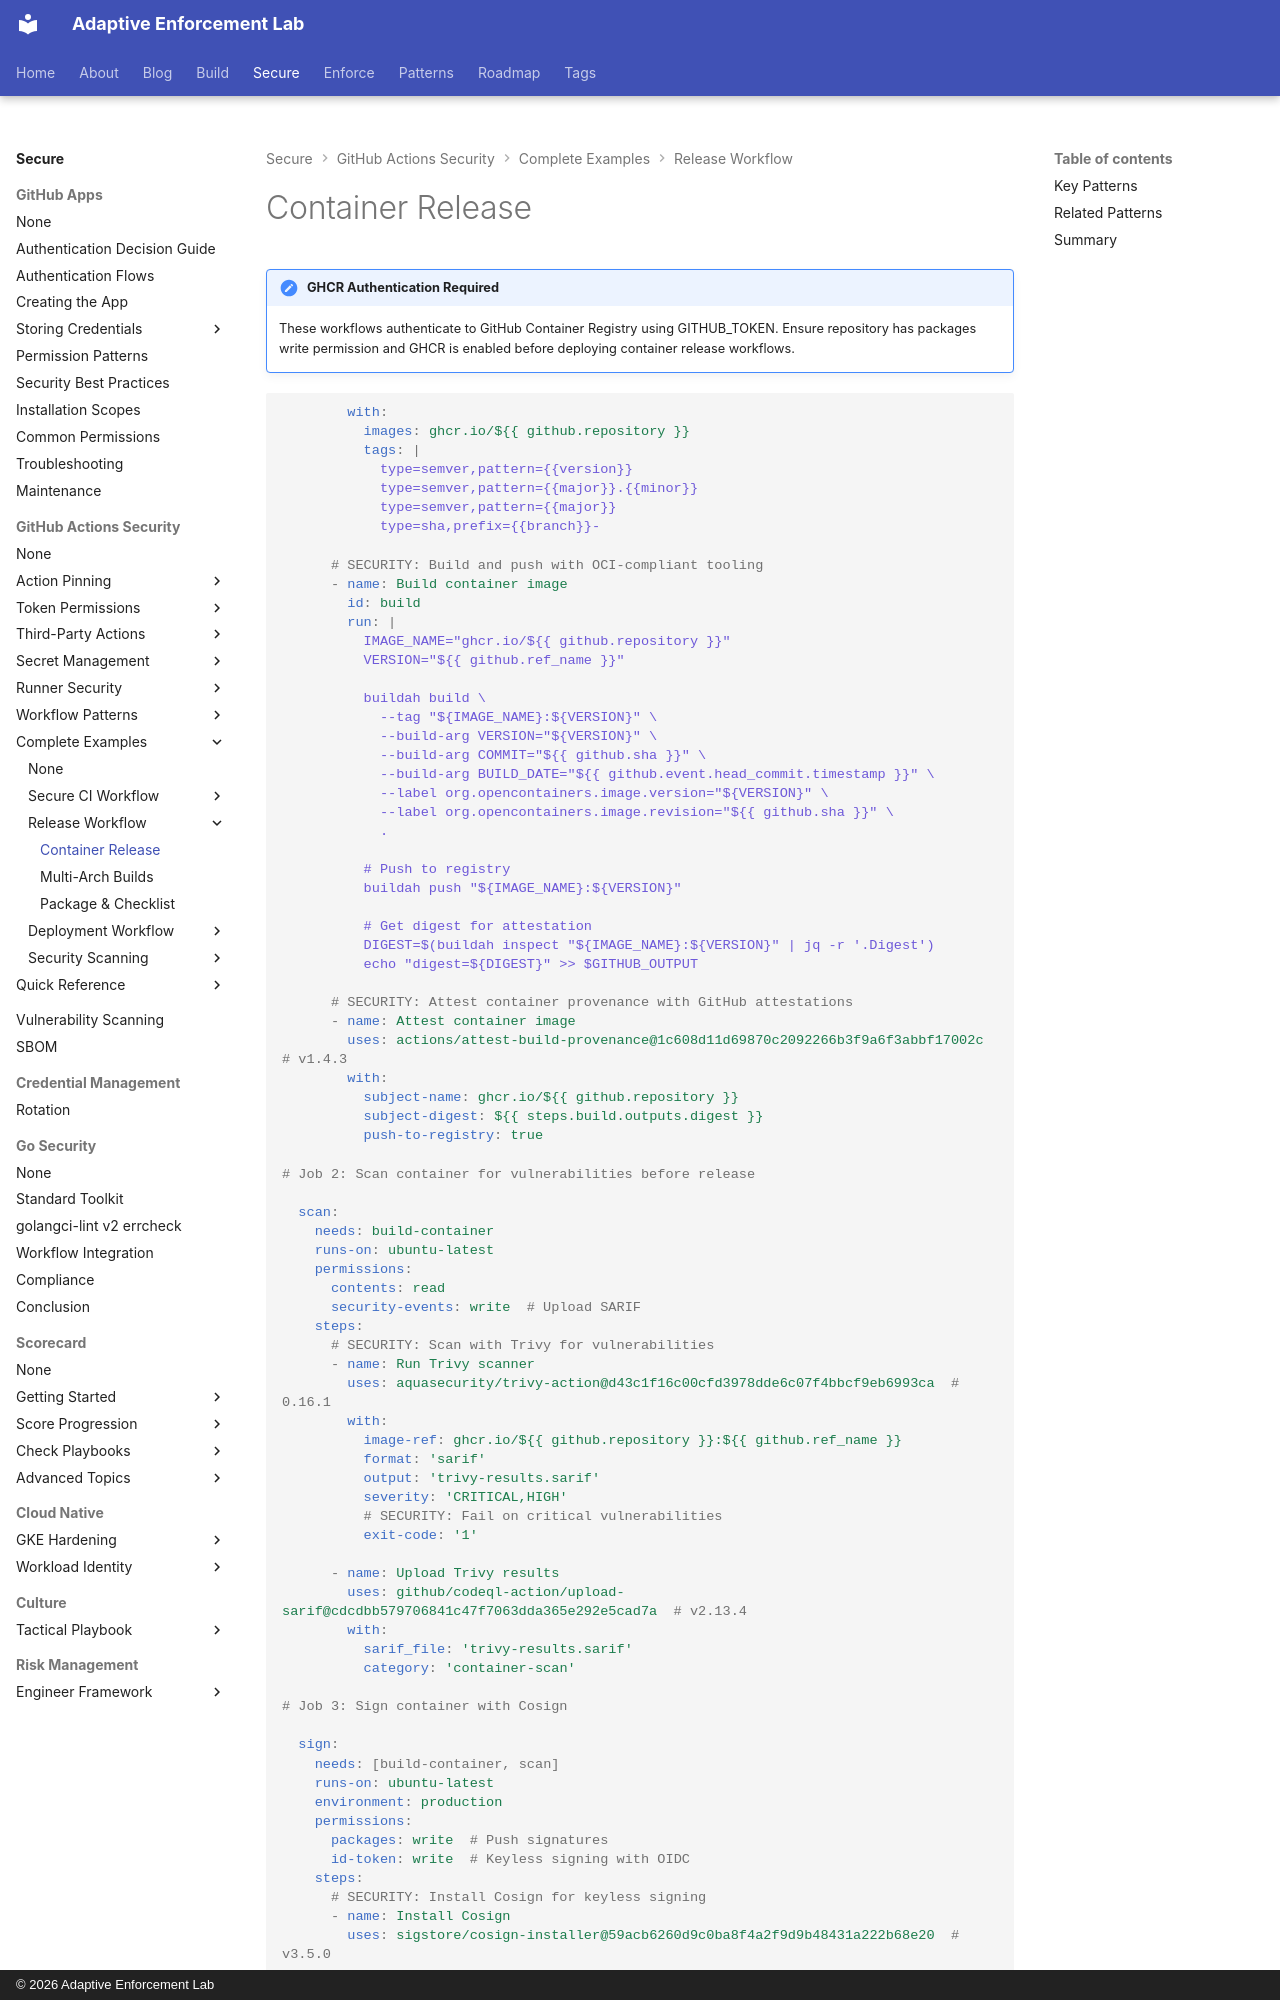

repository: adaptive-enforcement-lab/adaptive-enforcement-lab-com · page: secure/github-actions-security/examples/release-workflow/container-release/index.html · generator: mkdocs · copyright: © 2026 Adaptive Enforcement Lab

---
title: Container Release Workflows
description: >-
  Signed container releases with SLSA provenance, Cosign keyless signing, and multi-architecture image build patterns for production
provenance: human
---

!!! note "GHCR Authentication Required"

    These workflows authenticate to GitHub Container Registry using GITHUB_TOKEN. Ensure repository has packages write permission and GHCR is enabled before deploying container release workflows.

```yaml
        with:
          images: ghcr.io/${{ github.repository }}
          tags: |
            type=semver,pattern={{version}}
            type=semver,pattern={{major}}.{{minor}}
            type=semver,pattern={{major}}
            type=sha,prefix={{branch}}-

      # SECURITY: Build and push with OCI-compliant tooling
      - name: Build container image
        id: build
        run: |
          IMAGE_NAME="ghcr.io/${{ github.repository }}"
          VERSION="${{ github.ref_name }}"

          buildah build \
            --tag "${IMAGE_NAME}:${VERSION}" \
            --build-arg VERSION="${VERSION}" \
            --build-arg COMMIT="${{ github.sha }}" \
            --build-arg BUILD_DATE="${{ github.event.head_commit.timestamp }}" \
            --label org.opencontainers.image.version="${VERSION}" \
            --label org.opencontainers.image.revision="${{ github.sha }}" \
            .

          # Push to registry
          buildah push "${IMAGE_NAME}:${VERSION}"

          # Get digest for attestation
          DIGEST=$(buildah inspect "${IMAGE_NAME}:${VERSION}" | jq -r '.Digest')
          echo "digest=${DIGEST}" >> $GITHUB_OUTPUT

      # SECURITY: Attest container provenance with GitHub attestations
      - name: Attest container image
        uses: actions/attest-build-provenance@1c608d11d69870c2092266b3f9a6f3abbf17002c  # v1.4.3
        with:
          subject-name: ghcr.io/${{ github.repository }}
          subject-digest: ${{ steps.build.outputs.digest }}
          push-to-registry: true

# Job 2: Scan container for vulnerabilities before release

  scan:
    needs: build-container
    runs-on: ubuntu-latest
    permissions:
      contents: read
      security-events: write  # Upload SARIF
    steps:
      # SECURITY: Scan with Trivy for vulnerabilities
      - name: Run Trivy scanner
        uses: aquasecurity/trivy-action@d43c1f16c00cfd3978dde6c07f4bbcf9eb6993ca  # 0.16.1
        with:
          image-ref: ghcr.io/${{ github.repository }}:${{ github.ref_name }}
          format: 'sarif'
          output: 'trivy-results.sarif'
          severity: 'CRITICAL,HIGH'
          # SECURITY: Fail on critical vulnerabilities
          exit-code: '1'

      - name: Upload Trivy results
        uses: github/codeql-action/upload-sarif@cdcdbb579706841c47f7063dda365e292e5cad7a  # v2.13.4
        with:
          sarif_file: 'trivy-results.sarif'
          category: 'container-scan'

# Job 3: Sign container with Cosign
